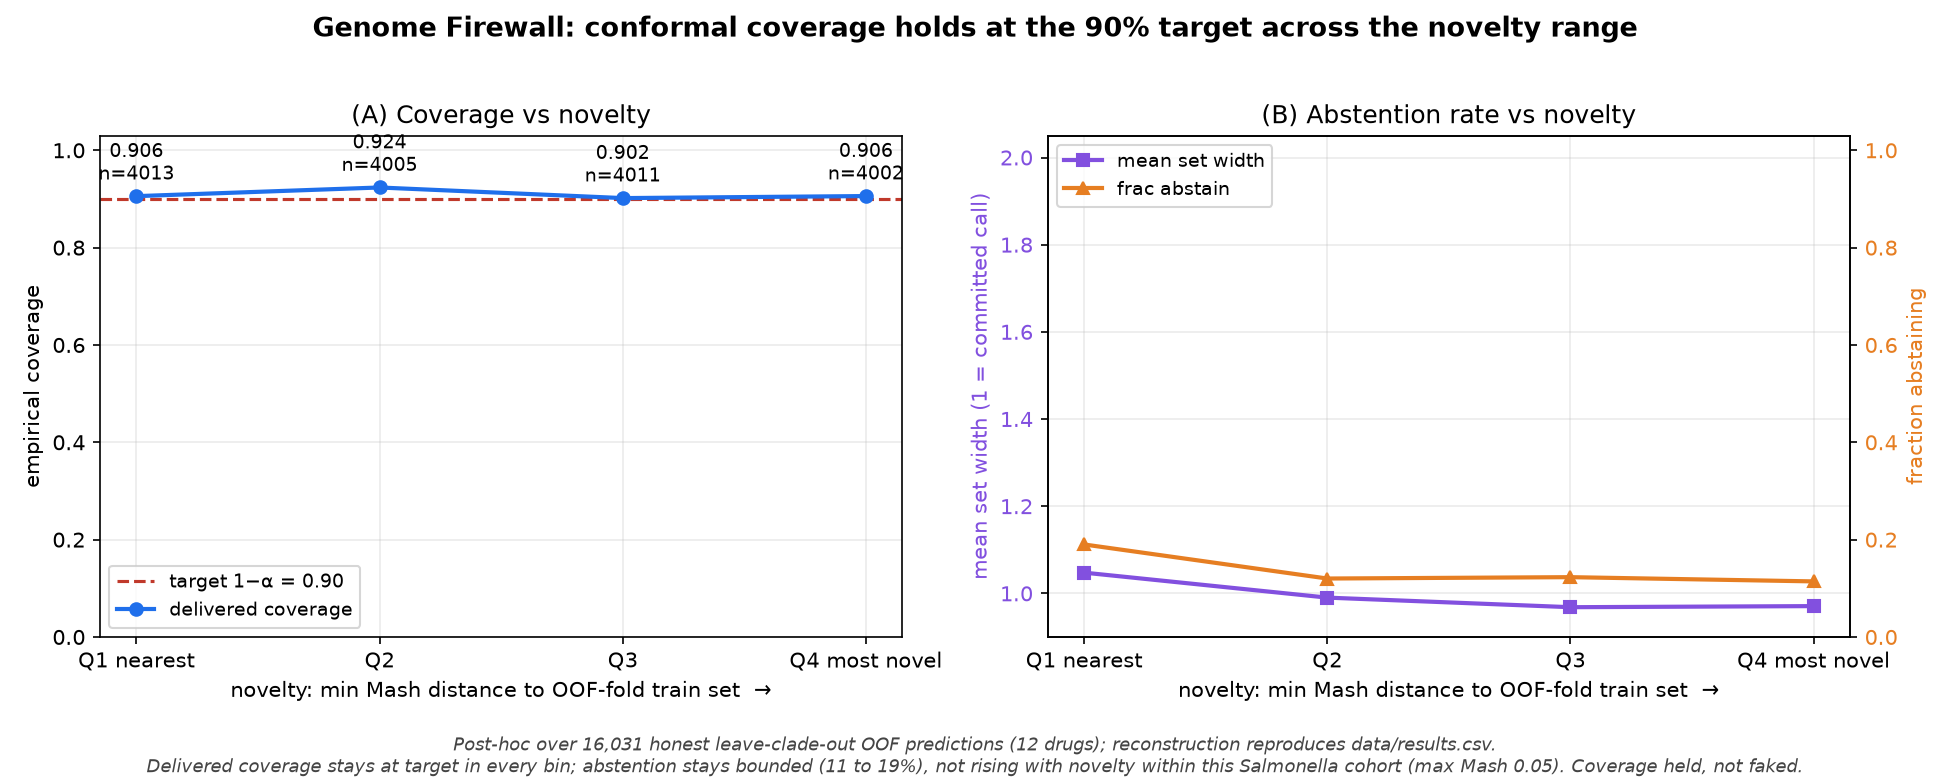

The data file committed next to this chart (first rows):
bin, n, dist_lo, dist_hi, target_coverage, delivered_coverage, mean_set_width, frac_abstain, frac_no_call, frac_ood
Q1 nearest, 4013, 0.0, 0.0001, 0.9, 0.9058, 1.048, 0.1901, 0.1189, 0.0713
Q2, 4005, 0.0001, 0.0004, 0.9, 0.9236, 0.9903, 0.1201, 0.0552, 0.0649
Q3, 4011, 0.0004, 0.0011, 0.9, 0.9018, 0.9683, 0.1229, 0.0456, 0.0773
Q4 most novel, 4002, 0.0011, 0.0479, 0.9, 0.906, 0.9708, 0.1142, 0.0425, 0.0717
